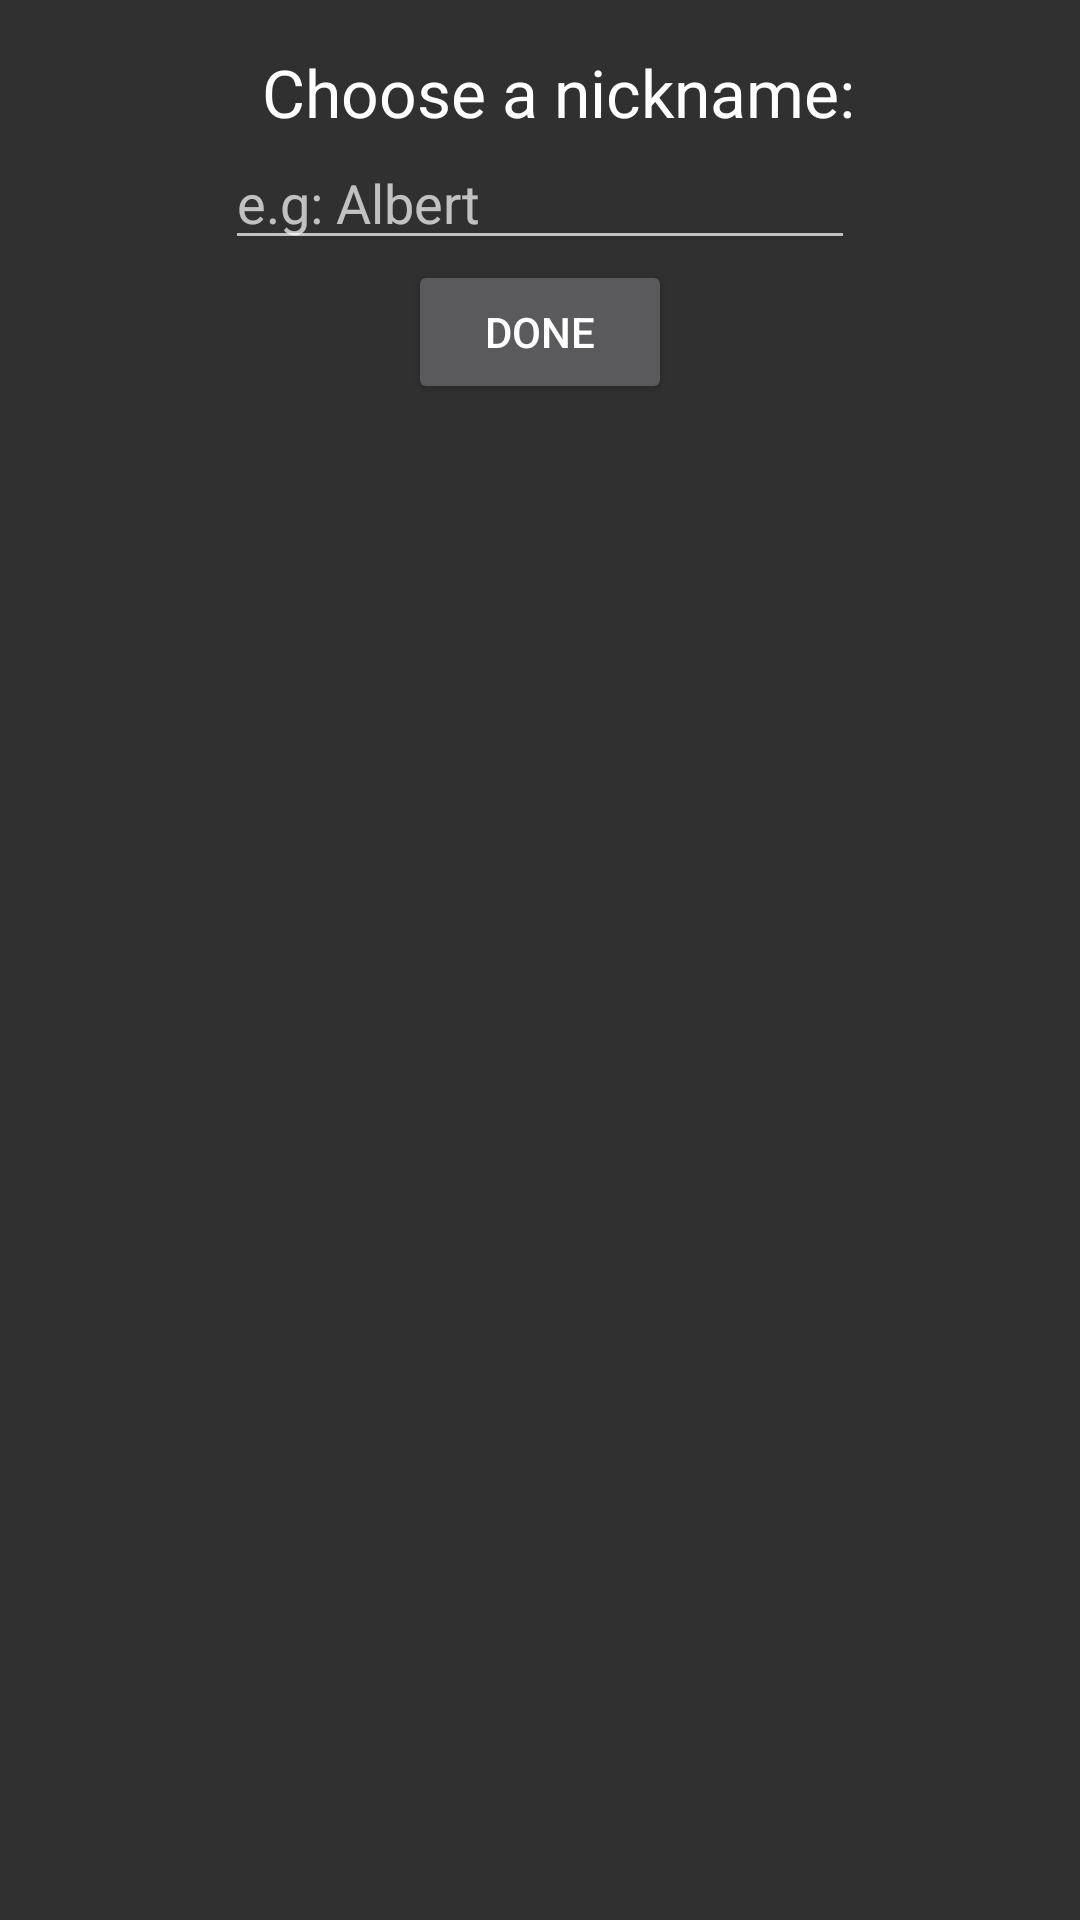

Write the Android layout XML for this screen, with the resource values it uses.
<!-- AndroidManifest.xml: application theme AppTheme -->
<!-- res/layout/activity_signup.xml -->
<LinearLayout xmlns:android="http://schemas.android.com/apk/res/android"
    xmlns:tools="http://schemas.android.com/tools"
    android:layout_width="match_parent"
    android:layout_height="match_parent" android:gravity="center_horizontal"
    android:orientation="vertical" android:paddingBottom="@dimen/activity_vertical_margin"
    android:paddingLeft="@dimen/activity_horizontal_margin"
    android:paddingRight="@dimen/activity_horizontal_margin"
    android:paddingTop="@dimen/activity_vertical_margin" tools:context=".LoginActivity">


    <RelativeLayout
        android:layout_width="match_parent"
        android:layout_height="0dp"
        android:layout_weight="0.4"
        >
    <TextView
        android:id="@+id/activitySignUp_enterYourName"
        android:layout_width="wrap_content"
        android:layout_height="wrap_content"
        android:text="@string/SignUpActivity_EnterYourName"
        android:textAppearance="?android:attr/textAppearanceLarge"
        android:layout_alignParentTop="true"
        android:layout_alignRight="@+id/edt_sign_input"
        android:layout_alignEnd="@+id/edt_sign_input" />

    <EditText
        android:id="@+id/edt_sign_input"
        android:layout_width="wrap_content"
        android:layout_height="wrap_content"
        android:ems="10"
        android:hint="@string/SignUpActivity_NameHint"
        android:inputType="text"
        android:layout_below="@+id/activitySignUp_enterYourName"
        android:layout_centerHorizontal="true" />

    <Button
        android:id="@+id/btn_sign_done"
        android:layout_width="wrap_content"
        android:layout_height="wrap_content"
        android:text="@string/SignUpActivity_Done"
        android:layout_below="@+id/edt_sign_input"
        android:layout_centerHorizontal="true" />
    </RelativeLayout>
    <RelativeLayout
        android:layout_width="match_parent"
        android:layout_height="0dp"
        android:layout_weight="0.6"
        >
        <ImageView
            android:layout_width="match_parent"
            android:layout_height="match_parent"
            android:src="@drawable/raindeer"
            android:scaleType="centerInside"/>

    </RelativeLayout>
</LinearLayout>
<!-- resources referenced by this layout -->
<resources>
  <dimen name="activity_horizontal_margin">16dp</dimen>
  <dimen name="activity_vertical_margin">16dp</dimen>
  <string name="SignUpActivity_Done">Done</string>
  <string name="SignUpActivity_EnterYourName">Choose a nickname:</string>
  <string name="SignUpActivity_NameHint">e.g: Albert</string>
  <style name="AppTheme" parent="Theme.AppCompat" />
</resources>
